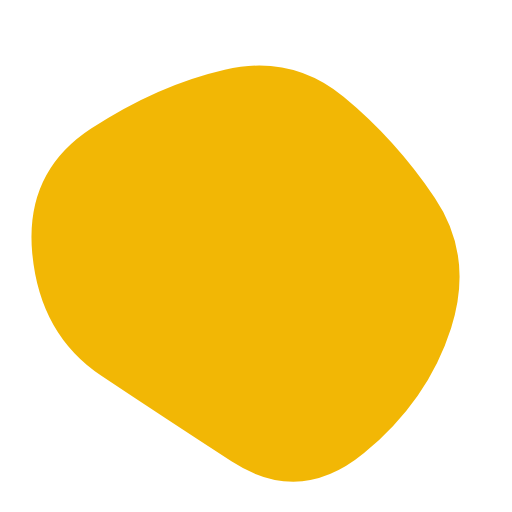
t = 0.00 s
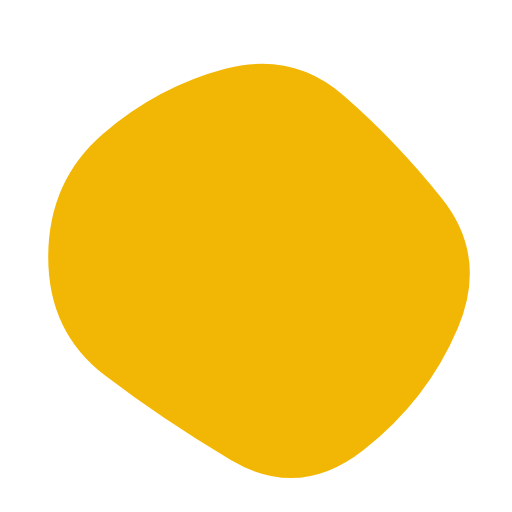
t = 1.67 s
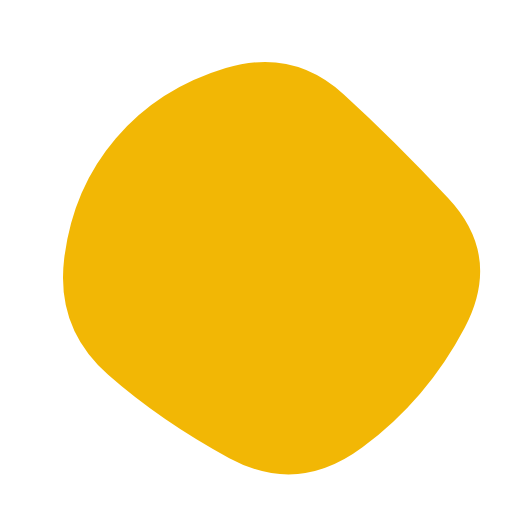
t = 3.33 s
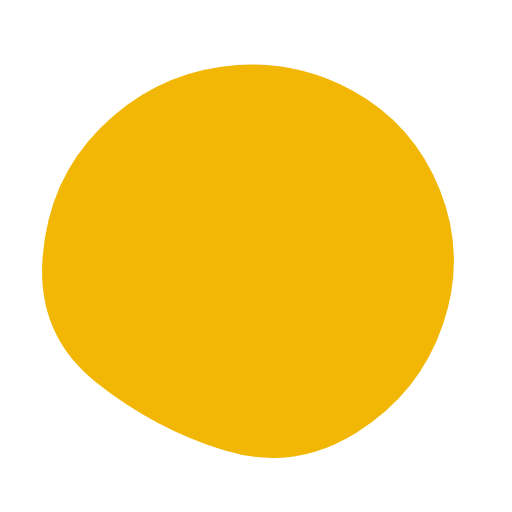
t = 5.00 s
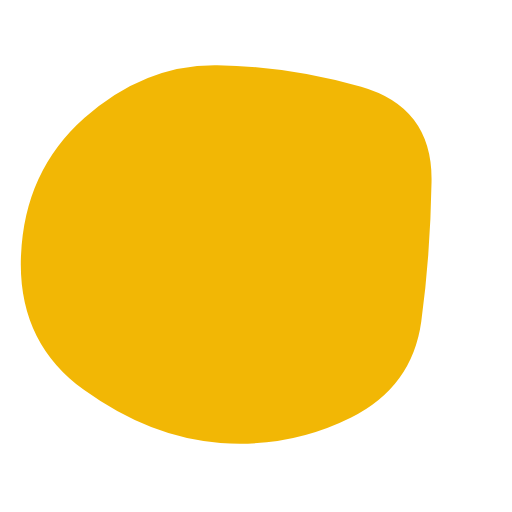
t = 6.67 s
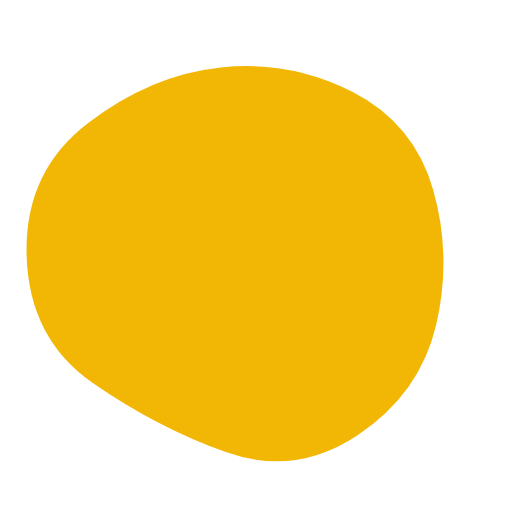
t = 8.33 s

The animated SVG that drew these frames (rendered in a browser with its animation timeline set to each time). Animation: 1 SMIL element (animate=1); one cycle of 10.00 s, repeats indefinitely.

<svg version="1.1" xmlns="http://www.w3.org/2000/svg" viewBox="0 0 500 500" width="100%" id="blobSvg" style="opacity: 1;"><path id="blob" fill="url(#gradient)" style="opacity: 1;">
                            <animate attributeName="d" dur="10000ms" repeatCount="indefinite" values="M440.5,320.5Q418,391,355.5,442.5Q293,494,226,450.5Q159,407,99,367Q39,327,31.5,247.5Q24,168,89,125.5Q154,83,219.5,68Q285,53,335.5,94.5Q386,136,424.5,193Q463,250,440.5,320.5Z;M453.78747,319.98894Q416.97789,389.97789,353.96683,436.87838Q290.95577,483.77887,223.95577,447.43366Q156.95577,411.08845,105.64373,365.97789Q54.33169,320.86732,62.67444,252.61056Q71.01719,184.3538,113.01965,135.21007Q155.02211,86.06634,220.52211,66.46683Q286.02211,46.86732,335.5,91.94472Q384.97789,137.02211,437.78747,193.51106Q490.59704,250,453.78747,319.98894Z;M411.39826,313.90633Q402.59677,377.81265,342.92059,407.63957Q283.24442,437.46649,215.13648,432.5428Q147.02853,427.61911,82.23325,380.9572Q17.43796,334.29529,20.45223,250.83809Q23.46649,167.38089,82.5856,115.05707Q141.70471,62.73325,212.19045,63.73015Q282.67618,64.72705,352.67308,84.79839Q422.66998,104.86972,421.43486,177.43486Q420.19974,250,411.39826,313.90633Z;M440.5,320.5Q418,391,355.5,442.5Q293,494,226,450.5Q159,407,99,367Q39,327,31.5,247.5Q24,168,89,125.5Q154,83,219.5,68Q285,53,335.5,94.5Q386,136,424.5,193Q463,250,440.5,320.5Z;"></animate>
                        </path>
                        <defs>
                        <linearGradient id="gradient" x1="0%" y1="0%" x2="0%" y2="100%">
                            <stop offset="0%" style="stop-color: rgb(242, 183, 5);"></stop>
                            <stop offset="100%" style="stop-color: rgb(242, 183, 5);"></stop>
                        </linearGradient>
                        </defs>
                        
                    </svg>